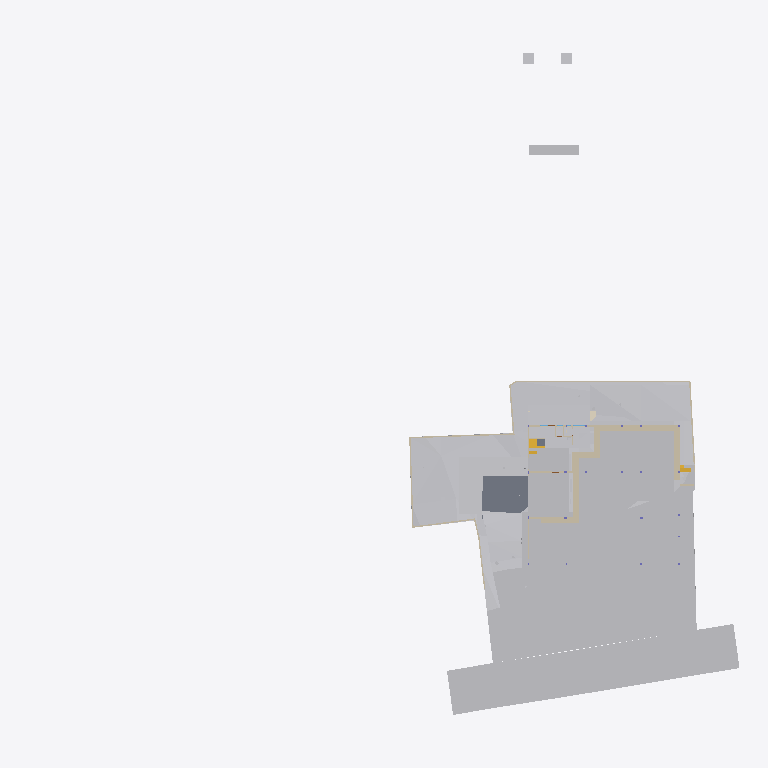
Plan cut of the same IFC building model at storey 'Site' (level -2.70 m, cut at -1.30 m), seen from above with north up, elements coloured by IFC class (only those large enough to see are counted): 26 walls (beige), 22 other elements (light grey), 2 slabs (grey), 2 stair flights (yellow), 1 covering (cream). Cut surfaces are drawn darker.
Extent 96.7 m × 90.0 m × 44.4 m (x, y, z). Storeys (11): Footing at -3.50 m; Site at -2.70 m; GF at -2.65 m; FF Lvl at 0.00 m; Plumbing at 0.00 m; Electrical at 0.00 m; Areacalc at 0.00 m; FF at 0.45 m; FF Lintel at 3.15 m; schedule at 3.50 m; SF at 3.65 m. Elements (686): 132 IfcBeam, 81 IfcWall, 60 IfcCovering, 51 IfcSlab, 48 IfcPipeSegment, 41 IfcColumn, 40 IfcDoor, 37 IfcWindow, 31 IfcEarthworksCut, 30 IfcFurniture, 24 IfcGeographicElement, 16 IfcFooting.

HEADER;
FILE_DESCRIPTION(('ViewDefinition [CoordinationView]'),'2;1');
FILE_NAME('Manilal.ifc','2025-08-01T15:54:44+05:30',(),(),'IfcOpenShell 0.8.3-post1','Bonsai 0.8.3-post1','');
FILE_SCHEMA(('IFC4X3'));
ENDSEC;
DATA;
#1480=IFCPROJECT('2TuuvCHJz54PsFPcraEbH$',$,'My Project',$,$,$,$,(#3,#128),#1481);
#3305=IFCSITE('0lpfVeOW52QfroqLYyHNY2',$,'My Site',$,$,#26,$,$,$,$,$,$,$,$);
#3313=IFCBUILDING('0MzaWOaS178x5FMqOflU3C',$,'My Building',$,$,#25,$,$,$,$,$,$);
#2081=IFCBUILDINGSTOREY('09kFoqoxrCvB1_fcEsMZsQ',$,'FF',$,$,#217,$,$,$,$);
#2986=IFCBUILDINGSTOREY('0zoFHJ9PnFW80M$mIVDQW3',$,'GF',$,$,#559675,$,$,$,$);
#17145=IFCBUILDINGSTOREY('0MckaoTknA3edZMUNhTyAK',$,'SF',$,$,#17254,$,$,$,$);
#20035=IFCBUILDINGSTOREY('3LpnsPikv4mRTBpfC3WQtx',$,'FF Lvl',$,$,#20051,$,$,$,$);
#23582=IFCBUILDINGSTOREY('0DtUgpQ1b6nBmkLmvc_ehu',$,'FF Lintel',$,$,#23767,$,$,$,$);
#459032=IFCBUILDINGSTOREY('2nxT8wHGnDX9t8LjuK$yoz',$,'Footing',$,$,#459177,$,$,$,$);
#482732=IFCBUILDINGSTOREY('0qJiDzySr4lhgisX7t8beM',$,'Site',$,$,#482753,$,$,$,$);
#485569=IFCBUILDINGSTOREY('33UZQ2TSvAg8IY4x5QCp2i',$,'schedule',$,$,#490135,$,$,$,$);
#507278=IFCBUILDINGSTOREY('0fi$VcvNr0Zu6wnPuK6jDB',$,'Plumbing',$,$,#507299,$,$,$,$);
#531643=IFCBUILDINGSTOREY('2JRfeNnUP7R92jcKtKmwj5',$,'Electrical',$,$,#531659,$,$,$,$);
#552261=IFCBUILDINGSTOREY('3JrIAq4xL0avIQ8pEnV5X6',$,'Areacalc',$,$,#552277,$,$,$,$);
#550097=IFCGEOGRAPHICELEMENT('3hzKcHmG15MBT$Lf89GHXN',$,'PureSite',$,$,#560045,#550264,$,.TERRAIN.);
#506523=IFCGEOGRAPHICELEMENT('20M0x6_hv1D8u5ftoKpVy3',$,'Road',$,$,#536372,#506537,$,.TERRAIN.);
#472415=IFCEARTHWORKSFILL('0SId10rUP56RfmvaC9ti3V',$,'Cube',$,$,#550958,#472425,$,.SLOPEFILL.);
#557388=IFCEARTHWORKSCUT('2Q_BpVgoH5UP4ov3lAq_Nd',$,'Cut',$,$,#557373,#557387,$,.BASE_EXCAVATION.);
#557336=IFCEARTHWORKSCUT('3NfQzW2p90kemh8IGcUxhf',$,'roader',$,$,#557183,#557335,$,.PAVEMENTMILLING.);
#557170=IFCEARTHWORKSCUT('1orBtrQ6r9QBXstUuMTyak',$,'Cut',$,$,#557157,#557169,$,.BASE_EXCAVATION.);
#557360=IFCEARTHWORKSCUT('2x49TXK193K9MJc3CK9x_n',$,'Cut',$,$,#557348,#557359,$,.BASE_EXCAVATION.);
#557636=IFCEARTHWORKSCUT('0lv4XU7zX8PPDYPdO7aOdg',$,'Cut',$,$,#557624,#557635,$,.BASE_EXCAVATION.);
#29381=IFCSLAB('30Y2A3Waj1_g7GRY9nwvu4',$,'Slab',$,$,#552081,#29392,$,$);
#557121=IFCGEOGRAPHICELEMENT('1mqx3WFMb0_xZzgY5_pKpf',$,'Site',$,$,#558011,#557120,$,.TERRAIN.);
#557611=IFCEARTHWORKSCUT('3NGXkKzmP9mwmT7XBm4eTA',$,'Cut',$,$,#557599,#557610,$,.BASE_EXCAVATION.);
#557415=IFCEARTHWORKSCUT('01J8VwQ8f08gmXDrlhIlzq',$,'Cut',$,$,#557401,#557414,$,.BASE_EXCAVATION.);
#557536=IFCEARTHWORKSCUT('3P_ZVV06j60u6$ptV0zgAt',$,'Cut',$,$,#557524,#557535,$,.BASE_EXCAVATION.);
#19398=IFCVEHICLE('0rzGDxo0H1CRYsT$ARQpVS',$,'Vehicle',$,$,#559680,#19411,$,$);
#93186=IFCVEHICLE('09kCGSf$LDBwv0agp2PRhM',$,'Vehicle',$,$,#559685,#93199,$,$);
#472474=IFCWALL('1moSAGyaj6X9dKOrtxI8Fe',$,'Wall',$,$,#473379,#472485,$,$);
#473249=IFCWALL('1KbxXSTQH2teyECKGpd9D2',$,'Wall',$,$,#473423,#473260,$,$);
#557561=IFCEARTHWORKSCUT('3XBGdyU2D9MeN3q92cqay6',$,'Cut',$,$,#557549,#557560,$,.BASE_EXCAVATION.);
#473312=IFCWALL('0D7izqDE9Fp8sOi_qFuCii',$,'Wall',$,$,#473361,#473323,$,$);
#229124=IFCWALL('3MfSYaOiTA4AjSKpPvRhyi',$,'Wall',$,$,#395482,#229135,$,$);
#557586=IFCEARTHWORKSCUT('1t$VJ4$o90evgf8hngEw3O',$,'Cut',$,$,#557574,#557585,$,.BASE_EXCAVATION.);
#473463=IFCWALL('1GppCG6LrDywOQqWlDzPYg',$,'Wall',$,$,#501941,#473474,$,$);
#28186=IFCWALL('2UlyJbGOL47vem9W3W5T7b',$,'Wall',$,$,#214889,#28197,$,$);
#14810=IFCWALL('1YbjuILpv4AxLe7Ucp54z8',$,'Wall',$,$,#501924,#14821,$,$);
#557144=IFCEARTHWORKSCUT('3qSRQGu4LBQwY_0nsq1Dm5',$,'Cut',$,$,#557133,#557143,$,.BASE_EXCAVATION.);
#557660=IFCEARTHWORKSCUT('2v1khSIBb6kei0EyPD83zy',$,'Cut',$,$,#557649,#557659,$,.BASE_EXCAVATION.);
#214630=IFCWALL('1v3BeDslv3W8LfR3WiqTEd',$,'Wall',$,$,#214830,#214641,$,$);
#395961=IFCWALL('2oTy5UOG136OtM3IP_qiPs',$,'Wall',$,$,#396036,#395972,$,$);
#472782=IFCWALL('2FqYND$9X5M9fHaixjCXYh',$,'Wall',$,$,#473026,#472793,$,$);
#472189=IFCWALL('04IL2Uoxz3QwDoYYrUEYCu',$,'Wall',$,$,#558835,#472200,$,$);
#51049=IFCSTAIRFLIGHT('0QDG9AXQX0PgjOZTZBSSJQ',$,'StairFlight',$,$,#559710,#51062,$,12,11,0.183333337306976,0.150000005960464,.STRAIGHT.);
#14894=IFCWALL('3LM7Pm6Iv8$Bf3kD16vEYX',$,'Wall',$,$,#501868,#14905,$,$);
#473027=IFCWALL('2zFLYjvBr64PEv0Q0wA1WK',$,'Wall',$,$,#473235,#473038,$,$);
#557968=IFCEARTHWORKSCUT('08D7EzEO5EDf77PNZj4fIk',$,'Cut',$,$,#557951,#557967,$,.BASE_EXCAVATION.);
#27353=IFCWALL('2Y2Bm57Cb8Exxz7st0aRUc',$,'Wall',$,$,#214921,#27364,$,$);
#170412=IFCWALL('02QSUeXF96zws6rSEwOtxB',$,'Wall',$,$,#471821,#170423,$,$);
#171459=IFCFURNITURE('2eCSdMrzH5F8FKRq_Kat7X',$,'Furniture',$,$,#559705,#171491,$,$);
#27060=IFCWALL('10l$0x7lzBbBMMGF1qxI0s',$,'Wall',$,$,#27511,#27071,$,$);
#30905=IFCWALL('0J9S4Srlb1MOsgNvH90_Ni',$,'Wall',$,$,#559760,#30916,$,$);
#28224=IFCWALL('10RvTK_K97Xg3Zon6pJwxP',$,'Wall',$,$,#229504,#28235,$,$);
#557685=IFCEARTHWORKSCUT('1$p4eSUvT2WBuIfwXj1KUy',$,'Cut',$,$,#557673,#557684,$,.BASE_EXCAVATION.);
#333903=IFCSLAB('3cIjCkU9z4KAJ3jF3WGIBm',$,'Slab',$,$,#559715,#333917,$,$);
#469076=IFCSTAIRFLIGHT('3akbHycZ93yR_8u_wyKIcq',$,'StairFlight',$,$,#559755,#469166,$,10,9,0.175,0.300000011920929,.STRAIGHT.);
#101546=IFCWALL('0Rf_6ET3jB1A$TE_PSB8cB',$,'Wall',$,$,#471955,#101557,$,$);
#535887=IFCCOVERING('3erdxtYOTF6hsIy9z_3VeT',$,'Covering',$,$,#559935,#535898,$,$);
#558721=IFCWALL('29eB4gRmj6VxEEGsWe_dsJ',$,'Wall',$,$,#561465,#558741,$,$);
#496302=IFCWALL('1skRZA3gDArPLyHJ1xBWOA',$,'Wall',$,$,#559855,#496313,$,$);
#322899=IFCWALL('301zTpBY56QRbhbSgqyTtD',$,'Wall',$,$,#471924,#322910,$,$);
#475030=IFCWALL('0P8jPYbMTBahN2mQMeo_4L',$,'Wall',$,$,#475078,#475041,$,$);
#558601=IFCWALL('1DUlEkwFj7lgw_DTXtuVee',$,'Wall',$,$,#558720,#558621,$,$);
#29467=IFCWALL('2U66_ERPrD$A$2PTOc1bPA',$,'Wall',$,$,#559735,#29478,$,$);
#319577=IFCFURNITURE('0fdrhMOd5CYABI21svJpWT',$,'Furniture',$,$,#559725,#319588,$,$);
#322727=IFCWALL('0NXfgi9BT5$x6dqiz38cKQ',$,'Wall',$,$,#559930,#322738,$,$);
ENDSEC;
